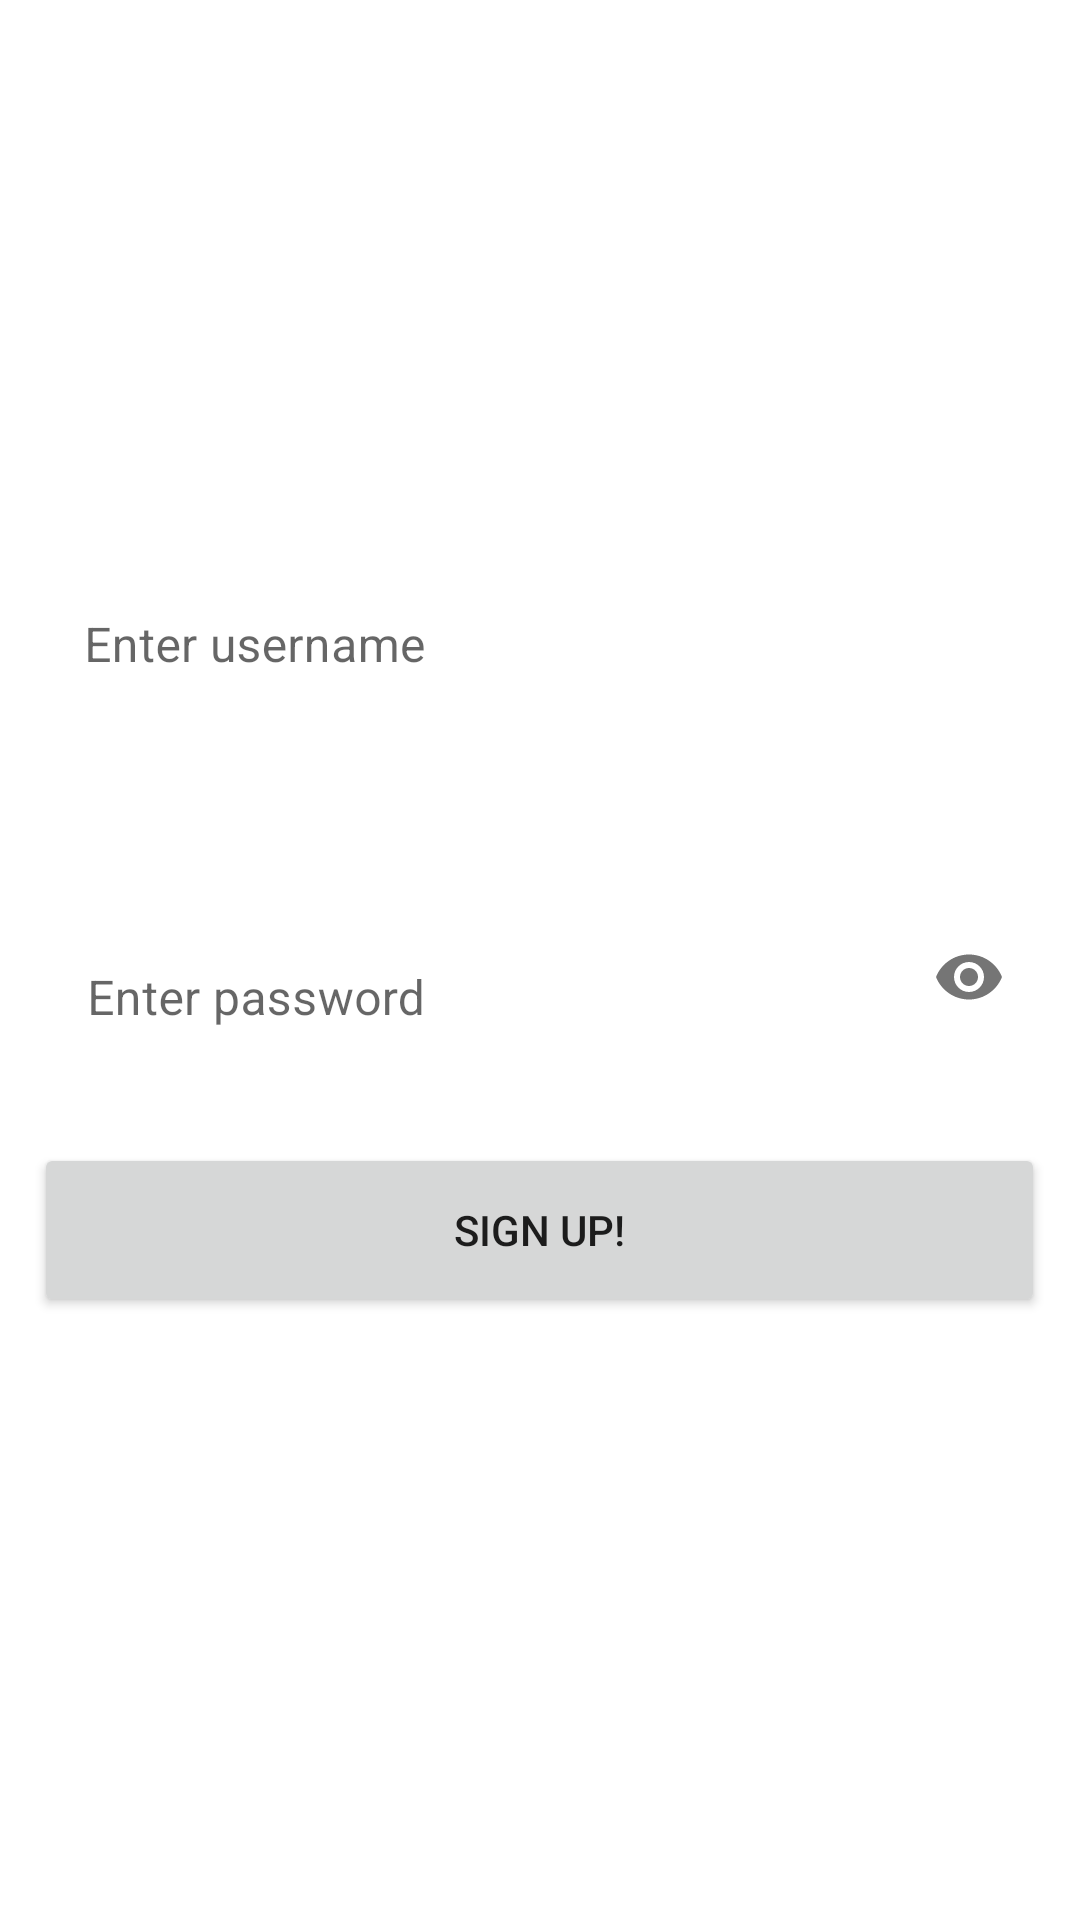

Here is an Android app screen rendered from its layout file. Give the layout XML and the strings, colors and styles it references.
<!-- AndroidManifest.xml: application theme Theme.Sweetrock -->
<!-- res/layout/fragment_sign_in.xml -->
<?xml version="1.0" encoding="utf-8"?>
<FrameLayout xmlns:android="http://schemas.android.com/apk/res/android"
    xmlns:app="http://schemas.android.com/apk/res-auto"
    xmlns:tools="http://schemas.android.com/tools"
    android:layout_width="match_parent"
    android:layout_height="match_parent"
    tools:context=".SignIn">

    
    <androidx.constraintlayout.widget.ConstraintLayout
        android:layout_width="match_parent"
        android:layout_height="match_parent">

        <com.google.android.material.textfield.TextInputLayout
            android:id="@+id/editTextTextPersonName"
            android:layout_width="wrap_content"
            android:layout_height="wrap_content"
            android:ems="10"
            android:inputType="textPersonName"
            app:boxBackgroundMode="none"
            app:layout_constraintBottom_toTopOf="@+id/editTextTextPassword"
            app:layout_constraintEnd_toEndOf="parent"
            app:layout_constraintHorizontal_bias="0.506"
            app:layout_constraintStart_toStartOf="parent"
            app:layout_constraintTop_toTopOf="parent"
            app:layout_constraintVertical_bias="0.836">

            <com.google.android.material.textfield.TextInputEditText
                android:layout_width="336dp"
                android:layout_height="80dp"
                android:hint="Enter username"
                android:inputType="textPersonName" />
        </com.google.android.material.textfield.TextInputLayout>

        <com.google.android.material.textfield.TextInputLayout
            android:id="@+id/editTextTextPassword"
            android:layout_width="wrap_content"
            android:layout_height="wrap_content"
            android:ems="10"
            android:inputType="textPassword"
            app:boxBackgroundMode="none"
            app:layout_constraintBottom_toBottomOf="parent"
            app:layout_constraintEnd_toEndOf="parent"
            app:layout_constraintStart_toStartOf="parent"
            app:layout_constraintTop_toTopOf="parent"
            app:passwordToggleEnabled="true">

            <com.google.android.material.textfield.TextInputEditText
                android:layout_width="334dp"
                android:layout_height="72dp"
                android:hint="Enter password"
                android:inputType="textPassword" />
        </com.google.android.material.textfield.TextInputLayout>

        <Button
            android:id="@+id/signupBtn"
            android:layout_width="337dp"
            android:layout_height="58dp"
            android:text="Sign up!"
            app:layout_constraintBottom_toBottomOf="parent"
            app:layout_constraintEnd_toEndOf="parent"
            app:layout_constraintHorizontal_bias="0.486"
            app:layout_constraintStart_toStartOf="parent"
            app:layout_constraintTop_toBottomOf="@+id/editTextTextPassword"
            app:layout_constraintVertical_bias="0.088" />

    </androidx.constraintlayout.widget.ConstraintLayout>

</FrameLayout>
<!-- resources referenced by this layout -->
<resources>
  <style name="Theme.Sweetrock" parent="Theme.MaterialComponents.DayNight.DarkActionBar">
          
          <item name="colorPrimary">@color/purple_500</item>
          <item name="colorPrimaryVariant">@color/purple_700</item>
          <item name="colorOnPrimary">@color/white</item>
          
          <item name="colorSecondary">@color/teal_200</item>
          <item name="colorSecondaryVariant">@color/teal_700</item>
          <item name="colorOnSecondary">@color/black</item>
          
          <item name="android:statusBarColor">?attr/colorPrimaryVariant</item>
          
      </style>
  <!-- not gathered from this repository: default colours our renderer supplied (Android Studio template values) -->
  <color name="purple_500">#FF6200EE</color>
  <color name="purple_700">#FF3700B3</color>
  <color name="teal_200">#FF03DAC5</color>
  <color name="teal_700">#FF018786</color>
  <color name="black">#FF000000</color>
  <color name="white">#FFFFFFFF</color>
</resources>
